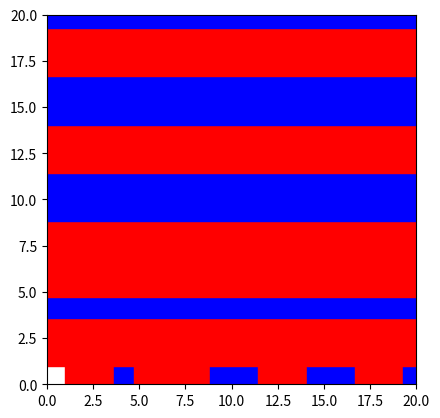

Generate this figure with matplotlib:
# Calculate the total width of all wires (including the spacing)
import matplotlib.pyplot as plt
import numpy as np

new_widths = [3.0, 3.0, 6.0, 3.0, 3.0, 3.0, 3.0, 3.0, 3.0, 6.0]
results_x = np.array([])
results_y = np.array([])
grid_start = (0, 0)
grid_end = (20,20)

grid_x1, grid_y1 = grid_start
grid_x2, grid_y2 = grid_end
# Create a new list of wires with updated widths



def generate_wires(num_layers, wire_widths, spacing, grid_start, grid_end):
    grid_x1, grid_y1 = grid_start
    grid_x2, grid_y2 = grid_end
    wire_height = grid_y2 - grid_y1
    num_wires = len(wire_widths)
    wire_centers = np.linspace(grid_x1 + spacing + wire_widths[0] / 2,
                               grid_x2 - spacing - wire_widths[-1] / 2,
                               num_wires)

    wires = []
    for layer_idx in range(1, num_layers + 1):
        voltage = 1  # start with VDD
        if layer_idx % 2 == 0:
            # create wires in the y direction
            for i, center_y in enumerate(wire_centers):
                wire_width = wire_widths[i % len(wire_widths)]
                x1, y1 = (grid_x1, center_y - wire_width / 2)
                x2, y2 = (grid_x2, center_y + wire_width / 2)
                wires.append(((x1, y1), (x2, y2), layer_idx, voltage))  # add layer index and voltage
                voltage = 3 - voltage  # switch between VDD and GND
        else:
            # create wires in the x direction
            for i, center_x in enumerate(wire_centers):
                wire_width = wire_widths[i % len(wire_widths)]
                x1, y1 = (center_x - wire_width / 2, grid_y1)
                x2, y2 = (center_x + wire_width / 2, grid_y2)
                wires.append(((x1, y1), (x2, y2), layer_idx, voltage))  # add layer index and voltage
                voltage = 3 - voltage  # switch between VDD and GND
    return wires

wires=generate_wires(2,new_widths,1,(0,0),(30,30))
print(wires)
fig, ax = plt.subplots()

for wire in wires:
    x1, y1 = wire[0]
    x2, y2 = wire[1]
    layer = wire[2]
    voltage = wire[3]
    if layer % 2 != 0:
        width = abs(x2 - x1)
        Center_x = (x1 + x2) / 2
        results_x = np.append(results_x, (Center_x, layer, voltage))
        results_x = np.reshape(results_x, (-1, 3))
        results_x = list(map(tuple, results_x))
    else:
        width = abs(y2 - y1)
        Center_y = (y1 + y2) / 2
        results_y = np.append(results_y, (Center_y, layer, voltage))
        results_y = np.reshape(results_y, (-1, 3))
        results_y = list(map(tuple, results_y))
  # append width to the list for the corresponding layer
    #WireWidth = np.concatenate(WireWidth, axis=0).reshape(num_layers,-1)  # concatenate along columns and reshape to 2D array
    if voltage == 1:
        ax.add_patch(plt.Rectangle((x1, y1), x2-x1, y2-y1, linewidth=1, edgecolor='r', facecolor='red'))
    else:
        ax.add_patch(plt.Rectangle((x1, y1), x2-x1, y2-y1, linewidth=1, edgecolor='b', facecolor='blue'))

plt.xlim(grid_x1, grid_x2)
plt.ylim(grid_y1, grid_y2)
plt.gca().set_aspect('equal', adjustable='box')
plt.show()